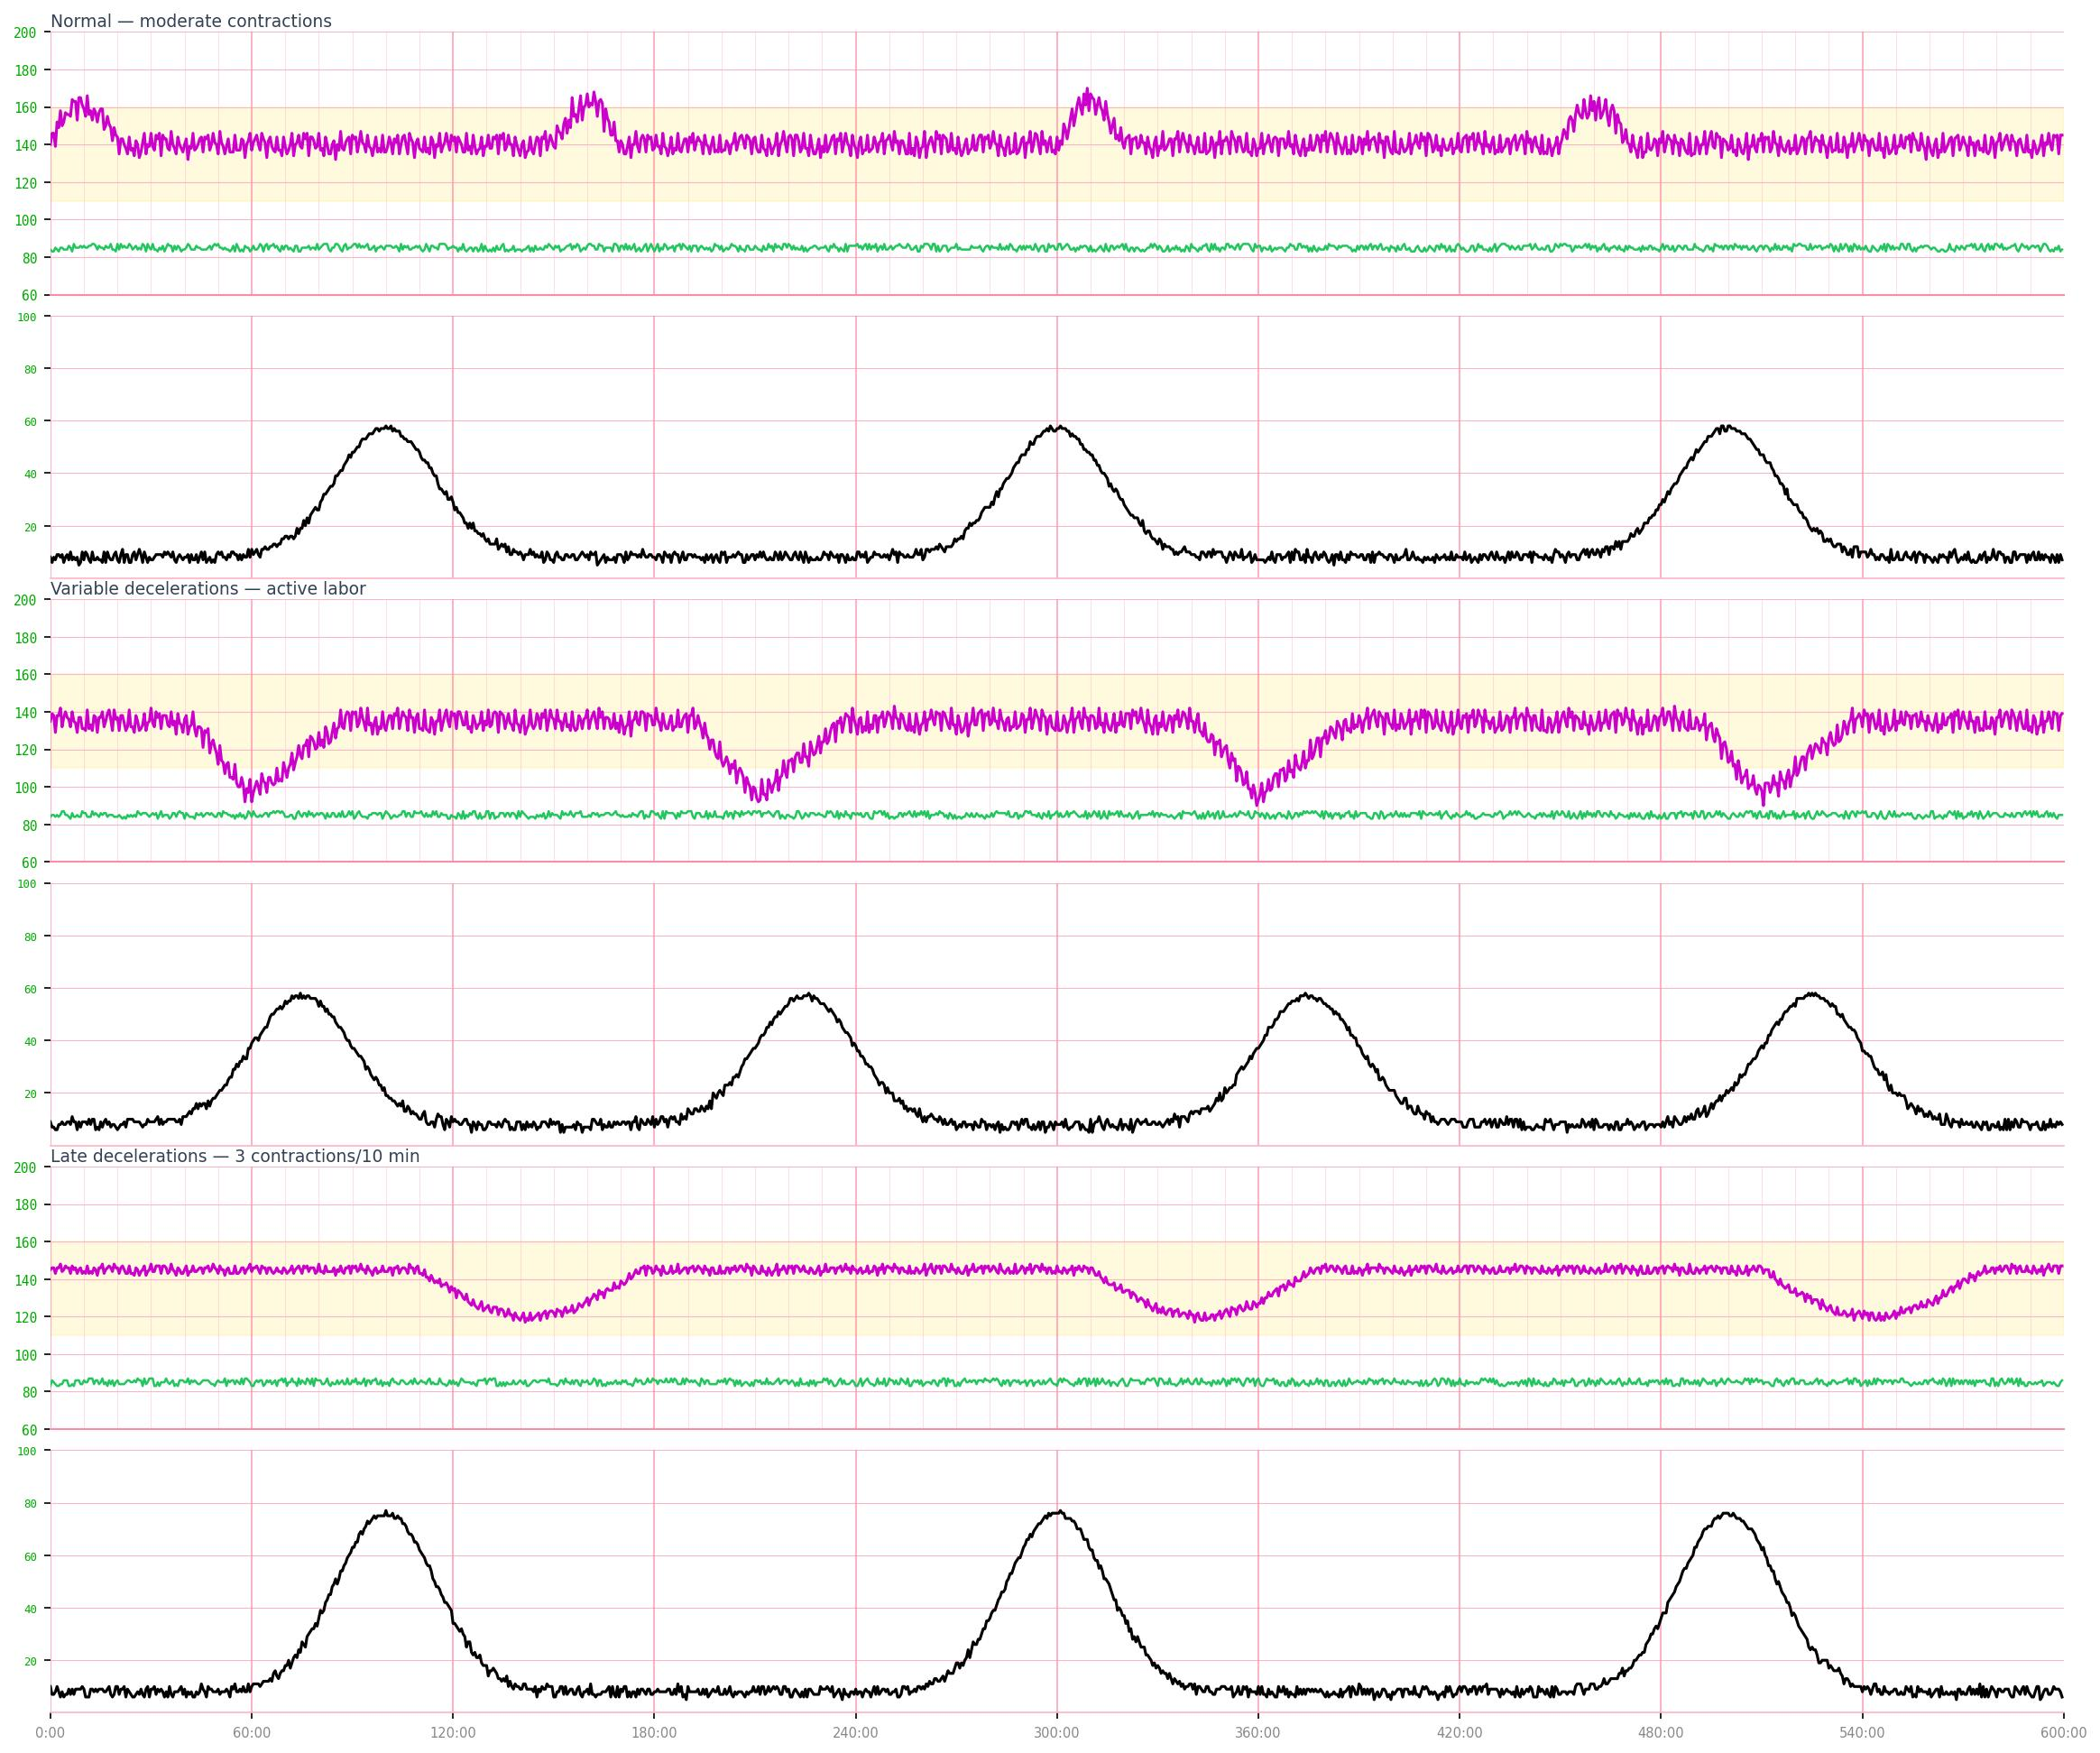

Write the Python code that produced this figure.
"""
CTG preview generator — replicates WaveformGenerator.ts + CTGMonitor.tsx rendering.
Produces ctg_preview.jpg showing FHR (top) + TOCO (bottom) for 10 minutes.
"""
import math, random
import matplotlib
matplotlib.use('Agg')
import matplotlib.pyplot as plt
import matplotlib.patches as mpatches

# ── Waveform generation (mirrors WaveformGenerator.ts) ───────────────────────

VARIABILITY_AMP = { 'normal': 10, 'reduced': 4, 'minimal': 1, 'absent': 0.4 }

def clamp(v, lo=60, hi=200):
    return round(max(lo, min(hi, v)))

def generate_fhr(params, t_ms):
    fhr = params['baseline']
    amp = VARIABILITY_AMP.get(params['variability'], 10)
    fhr += amp * (
        math.sin(t_ms * 0.003) * 0.40 +
        math.sin(t_ms * 0.007) * 0.30 +
        math.sin(t_ms * 0.013) * 0.20 +
        (random.random() - 0.5) * 0.30
    )
    # Accelerations every 150 s, lasting 20 s
    if params.get('accelerations'):
        phase = t_ms % 150_000
        if phase < 20_000:
            fhr += (18 + random.random() * 8) * math.sin((phase / 20_000) * math.pi)
    # Decelerations
    dtype = params.get('decelerations', 'none')
    if dtype != 'none':
        freq  = params.get('freq', 3)
        depth = params.get('depth', 30)
        period = (10 * 60_000) / freq
        phase  = (t_ms % period) / period
        if dtype == 'early':
            fhr -= depth * math.exp(-((phase - 0.5)**2) / (2 * 0.1**2))
        elif dtype == 'late':
            if 0.55 <= phase <= 0.88:
                fhr -= depth * math.sin(((phase - 0.55) / 0.33) * math.pi)
        elif dtype in ('variable_mild', 'variable_moderate'):
            d = 20 if dtype == 'variable_mild' else depth
            if 0.28 <= phase <= 0.58:
                local = (phase - 0.28) / 0.30
                nadir = local / 0.4 if local < 0.4 else 1 - (local - 0.4) / 0.6
                fhr -= d * nadir
    return clamp(fhr)

def generate_toco(freq, intensity, t_ms):
    baseline = 8 + (random.random() - 0.5) * 2
    if freq == 0:
        return round(max(0, baseline))
    period   = (10 * 60_000) / freq
    phase    = (t_ms % period) / period
    peak     = {'mild': 29, 'moderate': 49, 'strong': 68}.get(intensity, 49)
    sigma_f  = 15_000 / period
    gaussian = peak * math.exp(-((phase - 0.5)**2) / (2 * sigma_f**2))
    noise_sc = 1 - min(0.85, gaussian / peak)
    noise    = (random.random() - 0.5) * 4 * noise_sc
    return round(max(0, gaussian + baseline + noise))

# ── Scenarios ─────────────────────────────────────────────────────────────────

SCENARIOS = [
    dict(label='Normal — moderate contractions',
         baseline=140, variability='normal', accelerations=True,
         decelerations='none', freq=3, intensity='moderate', depth=30),
    dict(label='Variable decelerations — active labor',
         baseline=135, variability='normal', accelerations=False,
         decelerations='variable_moderate', freq=4, intensity='moderate', depth=40),
    dict(label='Late decelerations — 3 contractions/10 min',
         baseline=145, variability='reduced', accelerations=False,
         decelerations='late', freq=3, intensity='strong', depth=25),
]

SAMPLES_PER_SEC  = 2
DURATION_MIN     = 10
SAMPLE_MS        = 1000 / SAMPLES_PER_SEC
N                = DURATION_MIN * 60 * SAMPLES_PER_SEC
time_sec         = [i * SAMPLE_MS / 1000 for i in range(N)]

# ── Plot ──────────────────────────────────────────────────────────────────────

fig, axes = plt.subplots(
    len(SCENARIOS) * 2, 1,
    figsize=(16, 4.5 * len(SCENARIOS)),
    facecolor='white',
)
fig.subplots_adjust(hspace=0.08, top=0.96, bottom=0.04, left=0.05, right=0.98)

PINK_GRID  = '#ffb3c6'
PINK_MAJOR = '#ff8ca5'

def draw_fhr_panel(ax, fhr_buf, mhr_buf, label):
    ax.set_facecolor('white')
    ax.set_xlim(0, DURATION_MIN * 60)
    ax.set_ylim(60, 200)
    # Normal zone fill 110–160
    ax.axhspan(110, 160, color='#fff0a0', alpha=0.35, zorder=0)
    # Horizontal grid every 20 bpm
    for bpm in range(60, 201, 20):
        ax.axhline(bpm, color=PINK_GRID, lw=0.5, zorder=1)
    # Vertical grid: minor every 10 s, major every 60 s
    for t in time_sec:
        if abs(t % 60) < 0.3:
            ax.axvline(t, color=PINK_MAJOR, lw=0.8, alpha=0.8, zorder=1)
        elif abs(t % 10) < 0.3:
            ax.axvline(t, color=PINK_GRID,  lw=0.4, alpha=0.5, zorder=1)
    # Traces
    ax.plot(time_sec, mhr_buf, color='#22c55e', lw=1.2, zorder=3)
    ax.plot(time_sec, fhr_buf, color='#CC00CC', lw=1.5, zorder=4)
    # Y labels
    ax.set_yticks(range(60, 201, 20))
    ax.set_yticklabels([str(b) for b in range(60, 201, 20)],
                       color='#00aa00', fontsize=7, fontfamily='monospace')
    ax.tick_params(axis='x', bottom=False, labelbottom=False)
    for spine in ax.spines.values(): spine.set_visible(False)
    ax.set_title(label, fontsize=9, color='#334155', loc='left', pad=3)

def draw_toco_panel(ax, toco_buf, last=False):
    ax.set_facecolor('white')
    ax.set_xlim(0, DURATION_MIN * 60)
    ax.set_ylim(0, 100)
    for v in range(0, 101, 20):
        ax.axhline(v, color=PINK_GRID, lw=0.5, zorder=1)
    for t in time_sec:
        if abs(t % 60) < 0.3:
            ax.axvline(t, color=PINK_MAJOR, lw=0.8, alpha=0.8, zorder=1)
    ax.plot(time_sec, toco_buf, color='black', lw=1.5, zorder=4)
    ax.set_yticks(range(20, 101, 20))
    ax.set_yticklabels([str(v) for v in range(20, 101, 20)],
                       color='#00aa00', fontsize=6, fontfamily='monospace')
    if last:
        xticks = [i * 60 for i in range(DURATION_MIN + 1)]
        ax.set_xticks(xticks)
        ax.set_xticklabels([f'{i}:00' for i in xticks],
                           fontsize=7, color='#888')
    else:
        ax.tick_params(axis='x', bottom=False, labelbottom=False)
    for s in ['top', 'right', 'left']: ax.spines[s].set_visible(False)
    ax.spines['bottom'].set_color(PINK_GRID)

random.seed(42)

for idx, sc in enumerate(SCENARIOS):
    fhr_buf, mhr_buf, toco_buf = [], [], []
    for i in range(N):
        t = i * SAMPLE_MS
        fhr_buf.append(generate_fhr(sc, t))
        mhr_buf.append(round(85 + (random.random() - 0.5) * 4))
        toco_buf.append(generate_toco(sc['freq'], sc['intensity'], t))

    ax_fhr  = axes[idx * 2]
    ax_toco = axes[idx * 2 + 1]
    draw_fhr_panel(ax_fhr,  fhr_buf, mhr_buf, sc['label'])
    draw_toco_panel(ax_toco, toco_buf, last=(idx == len(SCENARIOS) - 1))

    # Thin separator between FHR and TOCO
    ax_fhr.spines['bottom'].set_visible(True)
    ax_fhr.spines['bottom'].set_color(PINK_MAJOR)
    ax_fhr.spines['bottom'].set_linewidth(1)

out = 'ctg_preview.jpg'
plt.savefig(out, dpi=150, bbox_inches='tight', facecolor='white')
print(f'Saved {out}')
